Run: headless pygame with SDL's dummy video driver; simulated clock (each Clock.tick advances the game by its frame time, no real sleeping); random seed 0; keys injected as events and as key.get_pressed() state; no mouse input.
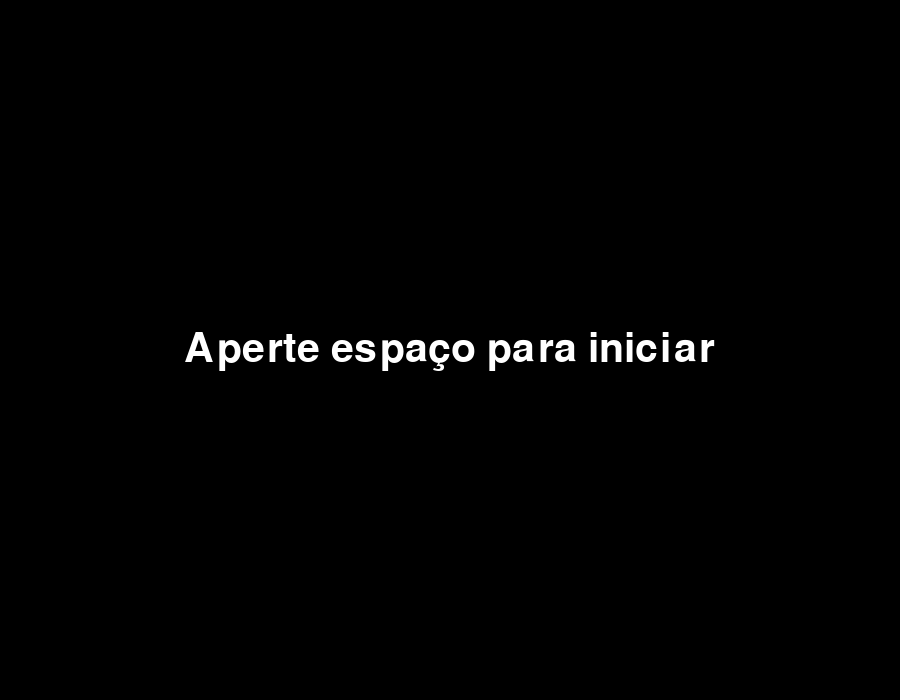
Frame 1 of 4 · flips 1–60 · no input
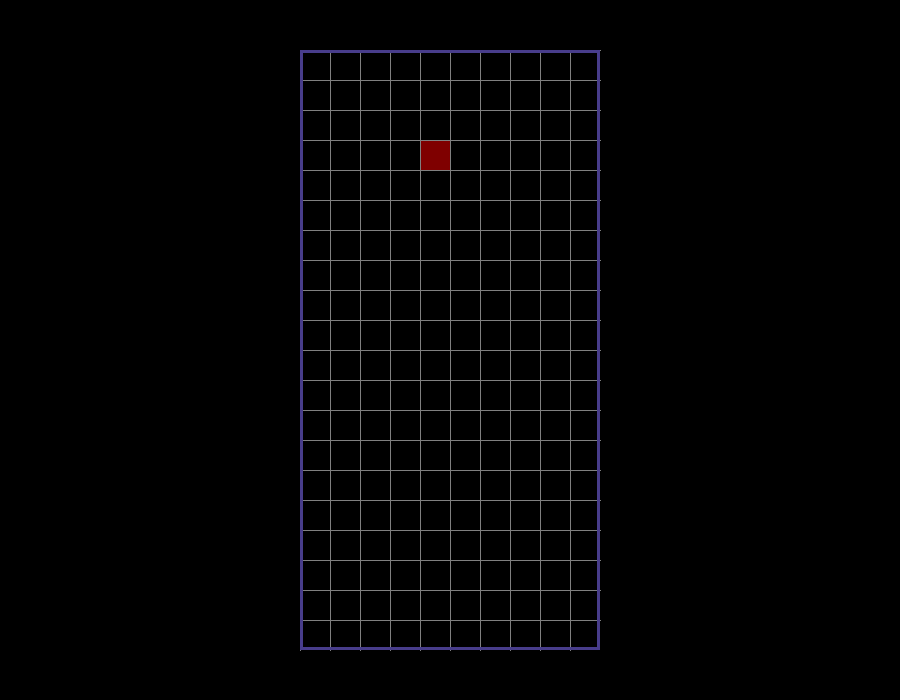
Frame 2 of 4 · flips 61–180 · tapped SPACE, RETURN · held RIGHT (→), D
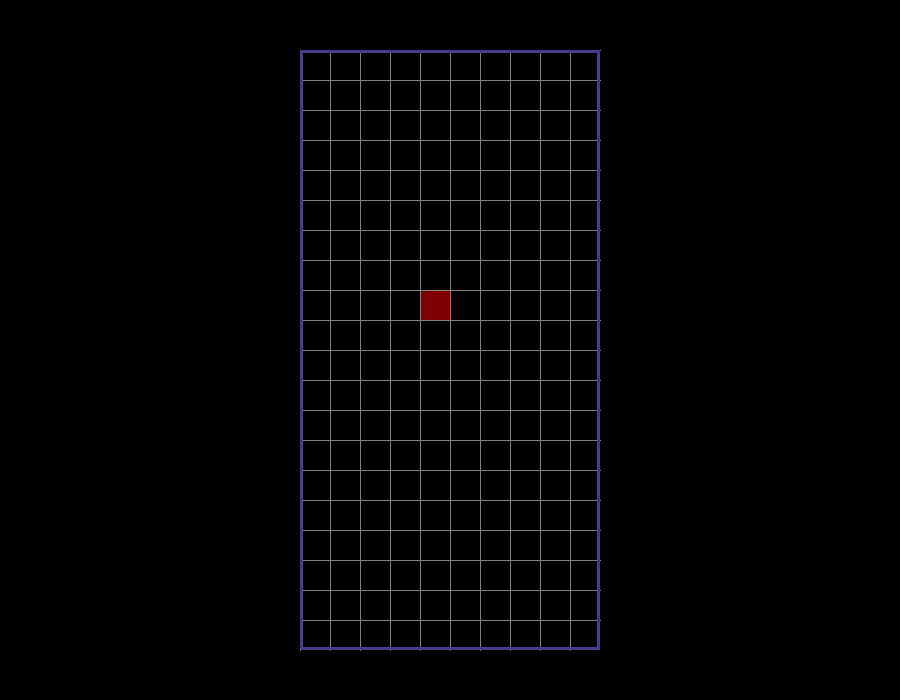
Frame 3 of 4 · flips 181–300 · held DOWN (↓), S
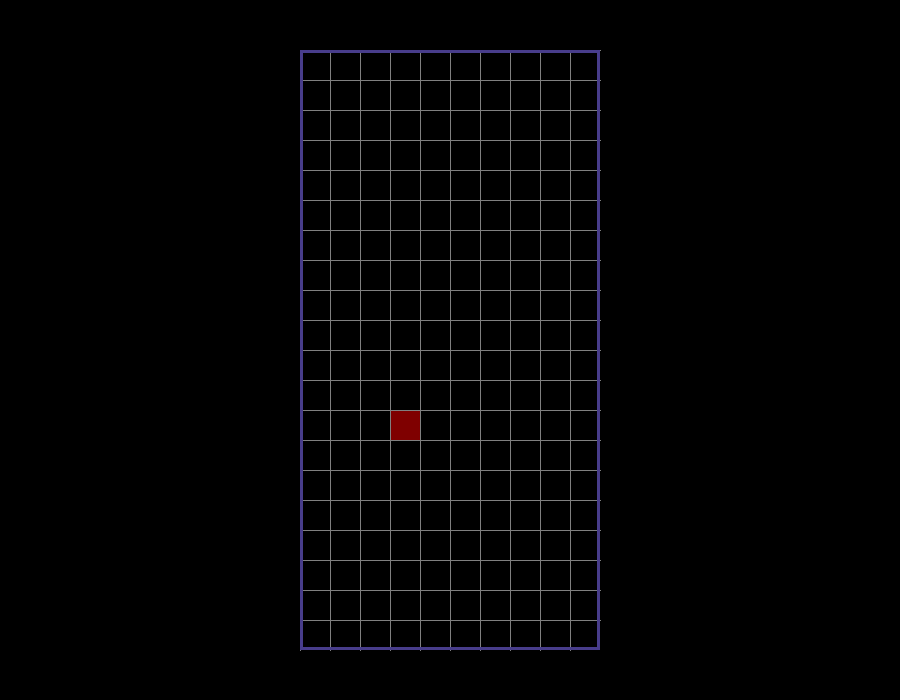
Frame 4 of 4 · flips 301–420 · held LEFT (←), A, UP (↑), W

The pygame program that drew these frames:

import pygame
import random

# Variaveis Globais
LARGURA = 900
ALTURA = 700
LARGURA_GRADE = 300
ALTURA_GRADE = 600
TOPO_X = (LARGURA/2)-(LARGURA_GRADE/2)
TOPO_Y = 50



pygame.font.init()
clock = pygame.time.Clock()
tela = pygame.display.set_mode((LARGURA, ALTURA))
pygame.display.set_caption("Tetris")

def Mapa(tela, x, y, largura, altura):
    for i in range(10):
        pygame.draw.line(tela, (128,128,128), (x+(i*30),y),(x+(i*30),altura+50))
    for i in range(20):
        pygame.draw.line(tela, (128,128,128), (x,y+(i*30)), (x+300,y+(i*30)))
    pygame.draw.rect(tela, (72,61,139), (x,y, largura, altura), 3)

def Main(tela):
    global LARGURA
    global ALTURA
    global LARGURA_GRADE
    global ALTURA_GRADE
    global TOPO_X
    global TOPO_Y

    tamanho = 30
    x = (LARGURA/2)-(tamanho/2)
    y = 50
    contador_segundos = 0
    rodando = True

    while rodando:
        clock.tick(30)
        for evento in pygame.event.get():
            if evento.type == pygame.QUIT:
                rodando = False
                return False
            if evento.type == pygame.KEYDOWN:
                if evento.key == pygame.K_s:
                    y += 30
                if evento.key == pygame.K_d:
                    x += 30
                if evento.key == pygame.K_a:
                    x -= 30

        if contador_segundos == 30:
            y += 30
            contador_segundos = 0

        tela.fill((0, 0, 0))
        pygame.draw.rect(tela, (127,0,0), ((x-(tamanho/2)), y, 30, 30), 0)
        Mapa(tela, TOPO_X, TOPO_Y, LARGURA_GRADE, ALTURA_GRADE)
        pygame.display.flip()
        contador_segundos = contador_segundos + 1

def Menu(tela):
    rodando = True
    inicair = pygame.font.SysFont("cambria", 60)
    texto = inicair.render("Aperte espaço para iniciar", 1, (255,255,255))

    while rodando:
        for evento in pygame.event.get():
            if evento.type == pygame.QUIT:
                rodando = False
            if evento.type == pygame.KEYDOWN:
                if evento.key == pygame.K_SPACE:
                    rodando = Main(tela)

        tela.fill((0,0,0))
        tela.blit(texto, ((LARGURA/2)-(texto.get_width()/2), (ALTURA/2)-(texto.get_height()/2)))
        pygame.display.flip()

Menu(tela)
